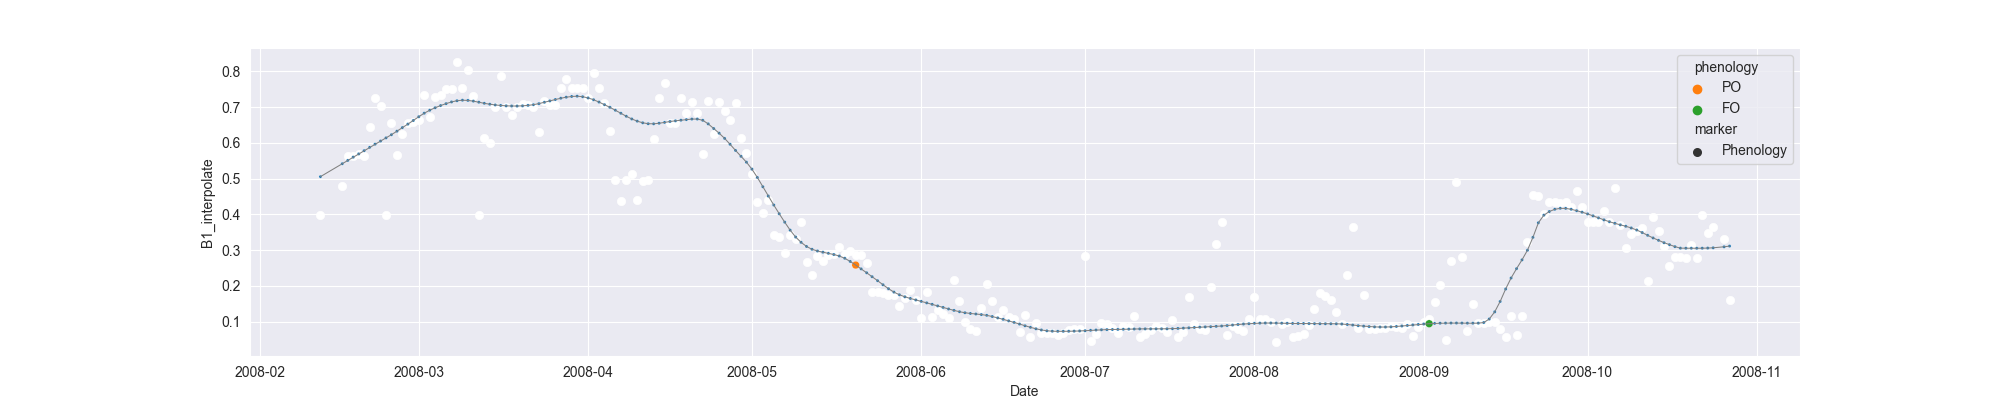

The table this chart was drawn from, first rows:
system:time_start, B1, B1_interpolate, B1_phenology
2008-02-12, 0.3981, 0.3981, 
2008-02-13, , , 
2008-02-14, , , 
2008-02-15, , , 
2008-02-16, , 0.4802, 
2008-02-17, , 0.5623, 
2008-02-18, , 0.5624, 
2008-02-19, , 0.5689, 
2008-02-20, 0.5624, 0.5624, 
2008-02-21, , 0.6445, 
2008-02-22, 0.7265, 0.7265, 
2008-02-23, 0.703, 0.703, 
2008-02-24, 0.3972, 0.3972, 
2008-02-25, 0.6558, 0.6558, 
2008-02-26, 0.5659, 0.5659, 
2008-02-27, , 0.6242, 
2008-02-28, , 0.6558, 
2008-02-29, , 0.6572, 
2008-03-01, , 0.6642, 
2008-03-02, 0.7346, 0.7346, 
2008-03-03, 0.6712, 0.6712, 
2008-03-04, , 0.729, 
2008-03-05, , 0.7346, 
2008-03-06, , 0.7501, 
2008-03-07, , 0.7501, 
2008-03-08, 0.8263, 0.8263, 
2008-03-09, 0.7529, 0.7529, 
2008-03-10, 0.8038, 0.8038, 
2008-03-11, 0.7306, 0.7306, 
2008-03-12, 0.3981, 0.3981, 
2008-03-13, 0.6145, 0.6145, 
2008-03-14, , 0.6, 
2008-03-15, , 0.701, 
2008-03-16, 0.7875, 0.7875, 
2008-03-17, , 0.7008, 
2008-03-18, , 0.6777, 
2008-03-19, , 0.701, 
2008-03-20, , 0.709, 
2008-03-21, , 0.7051, 
2008-03-22, , 0.7005, 
2008-03-23, 0.6306, 0.6306, 
2008-03-24, , 0.7169, 
2008-03-25, , 0.7051, 
2008-03-26, , 0.7051, 
2008-03-27, , 0.7522, 
2008-03-28, 0.7797, 0.7797, 
2008-03-29, , 0.7522, 
2008-03-30, , 0.7522, 
2008-03-31, , 0.7527, 
2008-04-01, 0.7248, 0.7248, 
2008-04-02, 0.7945, 0.7945, 
2008-04-03, , 0.7527, 
2008-04-04, 0.711, 0.711, 
2008-04-05, , 0.6334, 
2008-04-06, , 0.4961, 
2008-04-07, 0.4365, 0.4365, 
2008-04-08, 0.4961, 0.4961, 
2008-04-09, 0.5132, 0.5132, 
2008-04-10, 0.4403, 0.4403, 
2008-04-11, 0.4923, 0.4923, 
... 199 more rows
